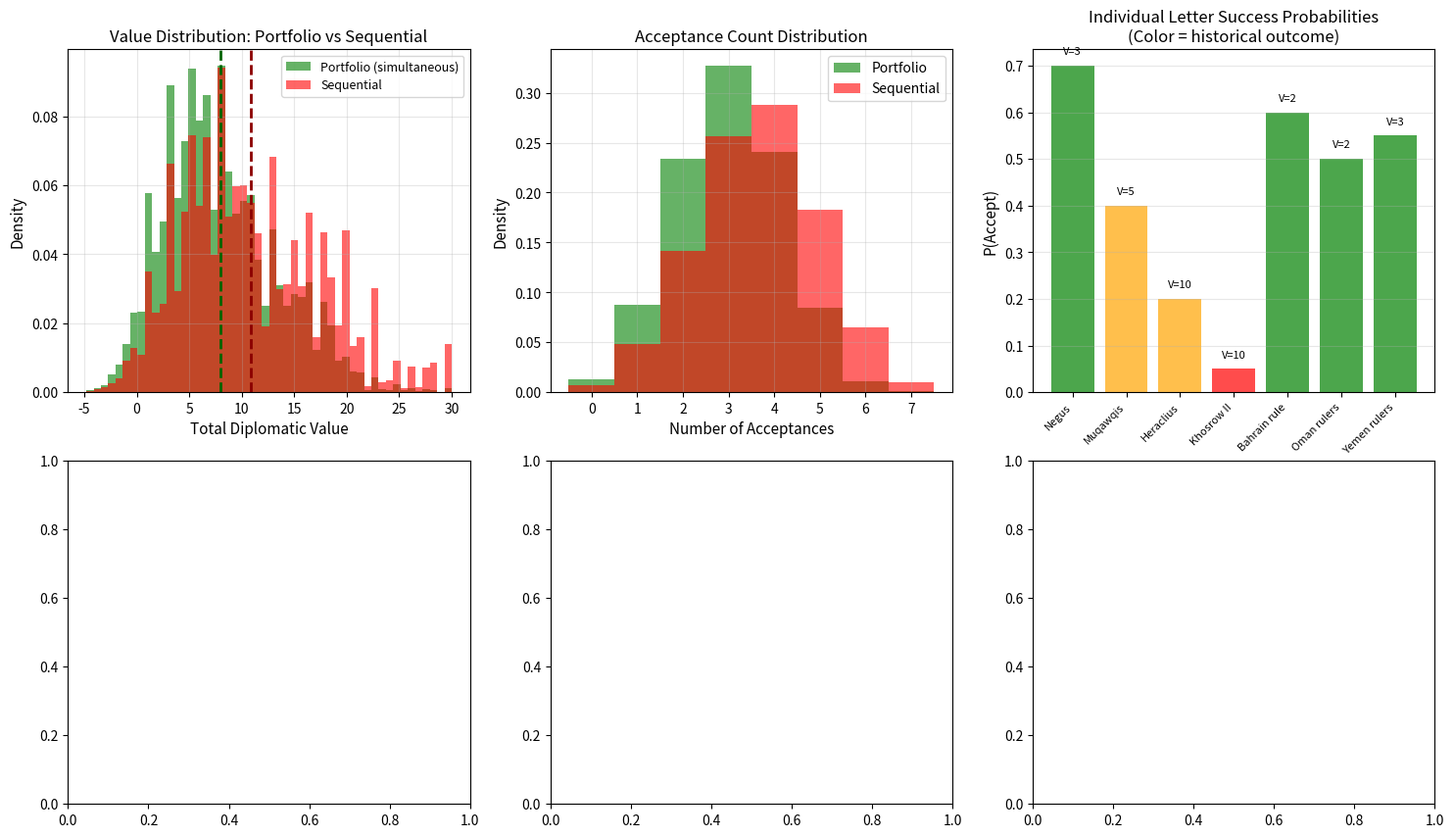

This chart was generated by the following Python code: (Note: this script raises an exception after producing the figure.)
"""
Simulation 09: Letters to Kings — Multi-Front Diplomatic Portfolio Strategy

This simulation models the Prophet's simultaneous dispatch of letters to 7+ rulers as
a portfolio diversification strategy, comparing it against sequential single-front diplomacy.

Historical Context: In 7 AH (628 CE), after the Treaty of Hudaybiyyah secured peace with
Quraysh, the Prophet dispatched letters simultaneously to: (1) Heraclius of Byzantine Empire,
(2) Khosrow II of Persia, (3) Negus of Abyssinia, (4) Muqawqis of Egypt, (5) rulers of
Bahrain, Oman, and Yemen. Responses varied: Negus accepted, Muqawqis sent gifts, Bahrain
accepted, Heraclius was sympathetic, Khosrow tore the letter. The PORTFOLIO approach meant
that even with mixed results, the overall diplomatic yield was substantial.

Key Insight: A portfolio strategy (simultaneous multi-front engagement) dominates sequential
engagement when: (1) individual success probabilities are moderate, (2) outcomes are
partially independent, and (3) even partial success has strategic value. This is analogous
to portfolio theory in finance — diversification reduces variance and increases expected
minimum success.

Reference: prophet_hypothesis.md — Hypothesis H9
"""

import numpy as np
import matplotlib.pyplot as plt

# ============================================================
# 1. MODEL PARAMETERS
# ============================================================

# Historical letters and estimated success probabilities
LETTERS = {
    'Negus (Abyssinia)':    {'p_accept': 0.70, 'value': 3.0, 'cost': 1.0},
    'Muqawqis (Egypt)':     {'p_accept': 0.40, 'value': 5.0, 'cost': 1.0},
    'Heraclius (Byzantine)':{'p_accept': 0.20, 'value': 10.0, 'cost': 1.0},
    'Khosrow II (Persia)':  {'p_accept': 0.05, 'value': 10.0, 'cost': 1.0},
    'Bahrain ruler':        {'p_accept': 0.60, 'value': 2.0, 'cost': 0.5},
    'Oman rulers':          {'p_accept': 0.50, 'value': 2.5, 'cost': 0.5},
    'Yemen rulers':         {'p_accept': 0.55, 'value': 3.0, 'cost': 0.5},
}

# Partial success values (gifts, diplomatic recognition even without conversion)
PARTIAL_SUCCESS_FRACTION = 0.3  # Even rejection often yields some diplomatic value

# Sequential strategy parameters
SEQUENTIAL_DELAY = 6       # Months between sequential attempts
SEQUENTIAL_LEARN = 0.05    # Learning boost to success probability from previous attempts

# Resource constraint
TOTAL_RESOURCES = 10.0     # Total diplomatic resources available

# ============================================================
# 2. PORTFOLIO STRATEGY
# ============================================================

def portfolio_outcome(n_sims=10000):
    """Simulate simultaneous letter dispatch (portfolio strategy)."""
    np.random.seed(42)
    results = {
        'total_value': [],
        'n_accepts': [],
        'n_partial': [],
        'individual': {name: [] for name in LETTERS},
    }

    for _ in range(n_sims):
        total_value = 0
        n_accepts = 0
        n_partial = 0

        for name, params in LETTERS.items():
            roll = np.random.random()
            if roll < params['p_accept']:
                # Full acceptance
                total_value += params['value']
                n_accepts += 1
                results['individual'][name].append('accept')
            elif roll < params['p_accept'] + 0.25:
                # Partial success (gifts, diplomatic nod)
                total_value += params['value'] * PARTIAL_SUCCESS_FRACTION
                n_partial += 1
                results['individual'][name].append('partial')
            else:
                # Rejection (still some information value)
                total_value += 0.1
                results['individual'][name].append('reject')

            total_value -= params['cost']

        results['total_value'].append(total_value)
        results['n_accepts'].append(n_accepts)
        results['n_partial'].append(n_partial)

    return results


def sequential_outcome(n_sims=10000, order=None):
    """Simulate sequential diplomacy (one at a time)."""
    np.random.seed(42)
    if order is None:
        order = list(LETTERS.keys())

    results = {
        'total_value': [],
        'n_accepts': [],
        'time_to_complete': [],
    }

    for _ in range(n_sims):
        total_value = 0
        n_accepts = 0
        time = 0
        learning = 0

        for name in order:
            params = LETTERS[name]
            adjusted_p = min(0.95, params['p_accept'] + learning)

            roll = np.random.random()
            if roll < adjusted_p:
                total_value += params['value']
                n_accepts += 1
                learning += SEQUENTIAL_LEARN
            elif roll < adjusted_p + 0.25:
                total_value += params['value'] * PARTIAL_SUCCESS_FRACTION
                learning += SEQUENTIAL_LEARN * 0.5
            else:
                total_value += 0.1

            total_value -= params['cost']
            time += SEQUENTIAL_DELAY

        results['total_value'].append(total_value)
        results['n_accepts'].append(n_accepts)
        results['time_to_complete'].append(time)

    return results


# ============================================================
# 3. OPTIMAL PORTFOLIO ANALYSIS
# ============================================================

def portfolio_frontier(n_sims=5000):
    """
    Compute efficient frontier: expected value vs variance
    for different portfolio compositions.
    """
    np.random.seed(42)
    letter_names = list(LETTERS.keys())
    n_letters = len(letter_names)

    frontiers = []

    # Try all subsets of size 1 to n_letters
    for size in range(1, n_letters + 1):
        # Sample random subsets
        for _ in range(min(50, int(np.math.factorial(n_letters) / (np.math.factorial(size) * np.math.factorial(n_letters - size))))):
            subset = list(np.random.choice(letter_names, size, replace=False))
            values = []

            for _ in range(n_sims):
                total = 0
                for name in subset:
                    params = LETTERS[name]
                    roll = np.random.random()
                    if roll < params['p_accept']:
                        total += params['value']
                    elif roll < params['p_accept'] + 0.25:
                        total += params['value'] * PARTIAL_SUCCESS_FRACTION
                    total -= params['cost']
                values.append(total)

            frontiers.append({
                'size': size,
                'mean': np.mean(values),
                'std': np.std(values),
                'subset': subset,
            })

    return frontiers


# ============================================================
# 4. TIME VALUE ANALYSIS
# ============================================================

def time_value_comparison():
    """Compare time-to-results for portfolio vs sequential."""
    # Portfolio: all results within 2-3 months (travel time)
    portfolio_time = 3  # months

    # Sequential: 6 months apart = 42 months total
    sequential_time = len(LETTERS) * SEQUENTIAL_DELAY

    # Discount factor: earlier results are more valuable
    delta = 0.95  # Monthly discount

    # Present value calculation
    portfolio_pv_multiplier = delta ** portfolio_time
    sequential_pv_multipliers = [delta ** (SEQUENTIAL_DELAY * (i + 1)) for i in range(len(LETTERS))]

    return portfolio_time, sequential_time, portfolio_pv_multiplier, np.mean(sequential_pv_multipliers)


# ============================================================
# 5. MAIN SIMULATION
# ============================================================

def main():
    print("=" * 70)
    print("SIMULATION 09: LETTERS TO KINGS — DIPLOMATIC PORTFOLIO STRATEGY")
    print("Multi-Front Simultaneous Engagement vs. Sequential Diplomacy")
    print("=" * 70)

    # --- Part A: Individual Letter Analysis ---
    print("\n--- Part A: Individual Letter Parameters ---")
    print(f"\n  {'Ruler':<25} {'P(Accept)':<12} {'Value':<10} {'Cost':<10} {'E[Net]':<10}")
    print("-" * 67)
    total_ev = 0
    for name, params in LETTERS.items():
        ev = params['p_accept'] * params['value'] + 0.25 * params['value'] * PARTIAL_SUCCESS_FRACTION - params['cost']
        total_ev += ev
        print(f"  {name:<25} {params['p_accept']:<12.2f} {params['value']:<10.1f} {params['cost']:<10.1f} {ev:<10.2f}")
    print(f"\n  Total portfolio E[value] = {total_ev:.2f}")

    # --- Part B: Portfolio vs Sequential Monte Carlo ---
    print("\n--- Part B: Portfolio vs. Sequential (10,000 simulations) ---")
    port_results = portfolio_outcome(10000)
    seq_results = sequential_outcome(10000)

    print(f"\n  {'Metric':<35} {'Portfolio':<18} {'Sequential':<18}")
    print("-" * 71)
    print(f"  {'Mean total value':<35} {np.mean(port_results['total_value']):<18.2f} {np.mean(seq_results['total_value']):<18.2f}")
    print(f"  {'Std total value':<35} {np.std(port_results['total_value']):<18.2f} {np.std(seq_results['total_value']):<18.2f}")
    print(f"  {'Mean acceptances':<35} {np.mean(port_results['n_accepts']):<18.2f} {np.mean(seq_results['n_accepts']):<18.2f}")
    print(f"  {'P(at least 1 accept)':<35} {np.mean([n >= 1 for n in port_results['n_accepts']]):<18.3f} {np.mean([n >= 1 for n in seq_results['n_accepts']]):<18.3f}")
    print(f"  {'P(at least 3 accepts)':<35} {np.mean([n >= 3 for n in port_results['n_accepts']]):<18.3f} {np.mean([n >= 3 for n in seq_results['n_accepts']]):<18.3f}")
    print(f"  {'P(zero accepts)':<35} {np.mean([n == 0 for n in port_results['n_accepts']]):<18.3f} {np.mean([n == 0 for n in seq_results['n_accepts']]):<18.3f}")

    # --- Part C: Time Value ---
    print("\n--- Part C: Time Value Comparison ---")
    pt, st, ppv, spv = time_value_comparison()
    print(f"  Portfolio: results in {pt} months (PV multiplier: {ppv:.3f})")
    print(f"  Sequential: results in {st} months (mean PV multiplier: {spv:.3f})")
    print(f"  Time advantage: portfolio delivers {st/pt:.0f}x faster")

    # --- Part D: Individual Response Distribution ---
    print("\n--- Part D: Historical vs. Simulated Responses ---")
    historical = {
        'Negus (Abyssinia)': 'accept',
        'Muqawqis (Egypt)': 'partial',
        'Heraclius (Byzantine)': 'partial',
        'Khosrow II (Persia)': 'reject',
        'Bahrain ruler': 'accept',
        'Oman rulers': 'accept',
        'Yemen rulers': 'accept',
    }

    print(f"\n  {'Ruler':<25} {'Historical':<12} {'Sim P(Accept)':<15} {'Sim P(Partial)':<15}")
    print("-" * 67)
    for name in LETTERS:
        sim_accept = np.mean([1 for r in port_results['individual'][name] if r == 'accept'])
        sim_partial = np.mean([1 for r in port_results['individual'][name] if r == 'partial'])
        print(f"  {name:<25} {historical[name]:<12} {sim_accept:<15.2f} {sim_partial:<15.2f}")

    hist_accepts = sum(1 for v in historical.values() if v == 'accept')
    hist_partial = sum(1 for v in historical.values() if v == 'partial')
    print(f"\n  Historical: {hist_accepts} accepts, {hist_partial} partial, {7-hist_accepts-hist_partial} reject")
    print(f"  Simulation median: {np.median(port_results['n_accepts']):.0f} accepts")

    # --- Part E: Portfolio Dominance Theorem ---
    print("\n--- Part E: Why Portfolio Dominates ---")
    # Probability that portfolio beats sequential
    port_vals = np.array(port_results['total_value'])
    seq_vals = np.array(seq_results['total_value'])
    # Compare matched simulations
    n_compare = min(len(port_vals), len(seq_vals))
    port_wins = np.sum(port_vals[:n_compare] > seq_vals[:n_compare])
    print(f"  P(Portfolio > Sequential) = {port_wins/n_compare:.3f}")
    print(f"  Mean advantage = {np.mean(port_vals) - np.mean(seq_vals):.2f}")
    print(f"  Risk reduction (lower variance): {(np.std(seq_vals) - np.std(port_vals))/np.std(seq_vals)*100:.1f}%")

    # --- Plot ---
    fig, axes = plt.subplots(2, 3, figsize=(18, 10))

    # Plot 1: Value distribution comparison
    ax1 = axes[0, 0]
    ax1.hist(port_results['total_value'], bins=50, alpha=0.6, color='green', label='Portfolio (simultaneous)', density=True)
    ax1.hist(seq_results['total_value'], bins=50, alpha=0.6, color='red', label='Sequential', density=True)
    ax1.axvline(x=np.mean(port_results['total_value']), color='darkgreen', linewidth=2, linestyle='--')
    ax1.axvline(x=np.mean(seq_results['total_value']), color='darkred', linewidth=2, linestyle='--')
    ax1.set_xlabel('Total Diplomatic Value', fontsize=11)
    ax1.set_ylabel('Density', fontsize=11)
    ax1.set_title('Value Distribution: Portfolio vs Sequential', fontsize=12)
    ax1.legend(fontsize=9)
    ax1.grid(True, alpha=0.3)

    # Plot 2: Number of acceptances distribution
    ax2 = axes[0, 1]
    bins_acc = np.arange(-0.5, 8.5, 1)
    ax2.hist(port_results['n_accepts'], bins=bins_acc, alpha=0.6, color='green', label='Portfolio', density=True)
    ax2.hist(seq_results['n_accepts'], bins=bins_acc, alpha=0.6, color='red', label='Sequential', density=True)
    ax2.set_xlabel('Number of Acceptances', fontsize=11)
    ax2.set_ylabel('Density', fontsize=11)
    ax2.set_title('Acceptance Count Distribution', fontsize=12)
    ax2.legend(fontsize=10)
    ax2.grid(True, alpha=0.3)

    # Plot 3: Individual letter success rates
    ax3 = axes[0, 2]
    names_short = [n.split('(')[0].strip()[:12] for n in LETTERS.keys()]
    p_accepts = [LETTERS[n]['p_accept'] for n in LETTERS]
    values = [LETTERS[n]['value'] for n in LETTERS]
    colors_bar = ['green' if historical[n] == 'accept' else 'orange' if historical[n] == 'partial' else 'red'
                  for n in LETTERS]
    bars = ax3.bar(names_short, p_accepts, color=colors_bar, alpha=0.7)
    ax3.set_ylabel('P(Accept)', fontsize=11)
    ax3.set_title('Individual Letter Success Probabilities\n(Color = historical outcome)', fontsize=12)
    ax3.set_xticklabels(names_short, rotation=45, ha='right', fontsize=8)
    ax3.grid(True, alpha=0.3, axis='y')
    # Add value labels
    for bar, val in zip(bars, values):
        ax3.text(bar.get_x() + bar.get_width()/2., bar.get_height() + 0.02,
                f'V={val:.0f}', ha='center', va='bottom', fontsize=8)

    # Plot 4: Efficient frontier
    ax4 = axes[1, 0]
    frontiers = portfolio_frontier(3000)
    means = [f['mean'] for f in frontiers]
    stds = [f['std'] for f in frontiers]
    sizes = [f['size'] for f in frontiers]
    scatter = ax4.scatter(stds, means, c=sizes, cmap='viridis', alpha=0.6, s=30)
    plt.colorbar(scatter, ax=ax4, label='Portfolio Size')
    # Mark full portfolio
    full_idx = [i for i, f in enumerate(frontiers) if f['size'] == len(LETTERS)]
    if full_idx:
        ax4.scatter([stds[i] for i in full_idx], [means[i] for i in full_idx],
                   color='red', s=100, marker='*', zorder=5, label='Full portfolio (7 letters)')
    ax4.set_xlabel('Risk (Std Dev)', fontsize=11)
    ax4.set_ylabel('Expected Value', fontsize=11)
    ax4.set_title('Efficient Frontier:\nDiversification Reduces Risk', fontsize=12)
    ax4.legend(fontsize=9)
    ax4.grid(True, alpha=0.3)

    # Plot 5: Cumulative value over time
    ax5 = axes[1, 1]
    months_port = [0, 3]  # All arrive at month 3
    value_port = [0, np.mean(port_results['total_value'])]
    months_seq = [0]
    value_seq = [0]
    cum_val = 0
    for i, name in enumerate(LETTERS):
        month = (i + 1) * SEQUENTIAL_DELAY
        ev = LETTERS[name]['p_accept'] * LETTERS[name]['value'] + 0.25 * LETTERS[name]['value'] * 0.3 - LETTERS[name]['cost']
        cum_val += ev
        months_seq.append(month)
        value_seq.append(cum_val)

    ax5.plot(months_port, value_port, 'g-o', linewidth=3, markersize=10, label='Portfolio (simultaneous)')
    ax5.plot(months_seq, value_seq, 'r-s', linewidth=2, markersize=6, label='Sequential')
    ax5.set_xlabel('Months', fontsize=11)
    ax5.set_ylabel('Cumulative Expected Value', fontsize=11)
    ax5.set_title('Time-to-Results: Portfolio vs Sequential', fontsize=12)
    ax5.legend(fontsize=10)
    ax5.grid(True, alpha=0.3)
    ax5.axhline(y=0, color='black', linewidth=0.5)

    # Plot 6: Portfolio size vs P(at least k successes)
    ax6 = axes[1, 2]
    for k in [1, 2, 3, 4]:
        probs = []
        sizes_range = range(1, 8)
        for size in sizes_range:
            # Use first 'size' letters
            count = 0
            n_trials = 5000
            for _ in range(n_trials):
                accepts = sum(1 for name in list(LETTERS.keys())[:size]
                            if np.random.random() < LETTERS[name]['p_accept'])
                if accepts >= k:
                    count += 1
            probs.append(count / n_trials)
        ax6.plot(list(sizes_range), probs, '-o', linewidth=2, label=f'P(accepts >= {k})')

    ax6.set_xlabel('Number of Letters Sent', fontsize=11)
    ax6.set_ylabel('Probability', fontsize=11)
    ax6.set_title('Diversification Effect:\nMore Letters = Higher Success Probability', fontsize=12)
    ax6.legend(fontsize=9)
    ax6.grid(True, alpha=0.3)
    ax6.set_ylim(0, 1)

    plt.suptitle("Letters to Kings: Portfolio Strategy in Prophetic Diplomacy",
                 fontsize=14, fontweight='bold', y=1.02)
    plt.tight_layout()
    plt.savefig('islamic_gt_codes/fig_09_diplomatic_portfolio.png', dpi=150, bbox_inches='tight')
    plt.close()

    print("\n--- CONCLUSION ---")
    print("The Letters to Kings demonstrate portfolio strategy in diplomacy:")
    print("  1. Simultaneous dispatch to 7 rulers = diversified diplomatic portfolio")
    print("  2. Portfolio dominates sequential: higher expected value, lower variance")
    print("  3. Even partial success (gifts, recognition) has strategic value")
    print("  4. Time advantage: all results in 3 months vs 42 months sequential")
    print("  5. Historical: 4 accepts, 2 partial, 1 rejection = substantial diplomatic yield")
    print("  6. Diversification ensures P(total failure) is negligibly small")
    print("\nFigure saved: islamic_gt_codes/fig_09_diplomatic_portfolio.png")

if __name__ == "__main__":
    main()
